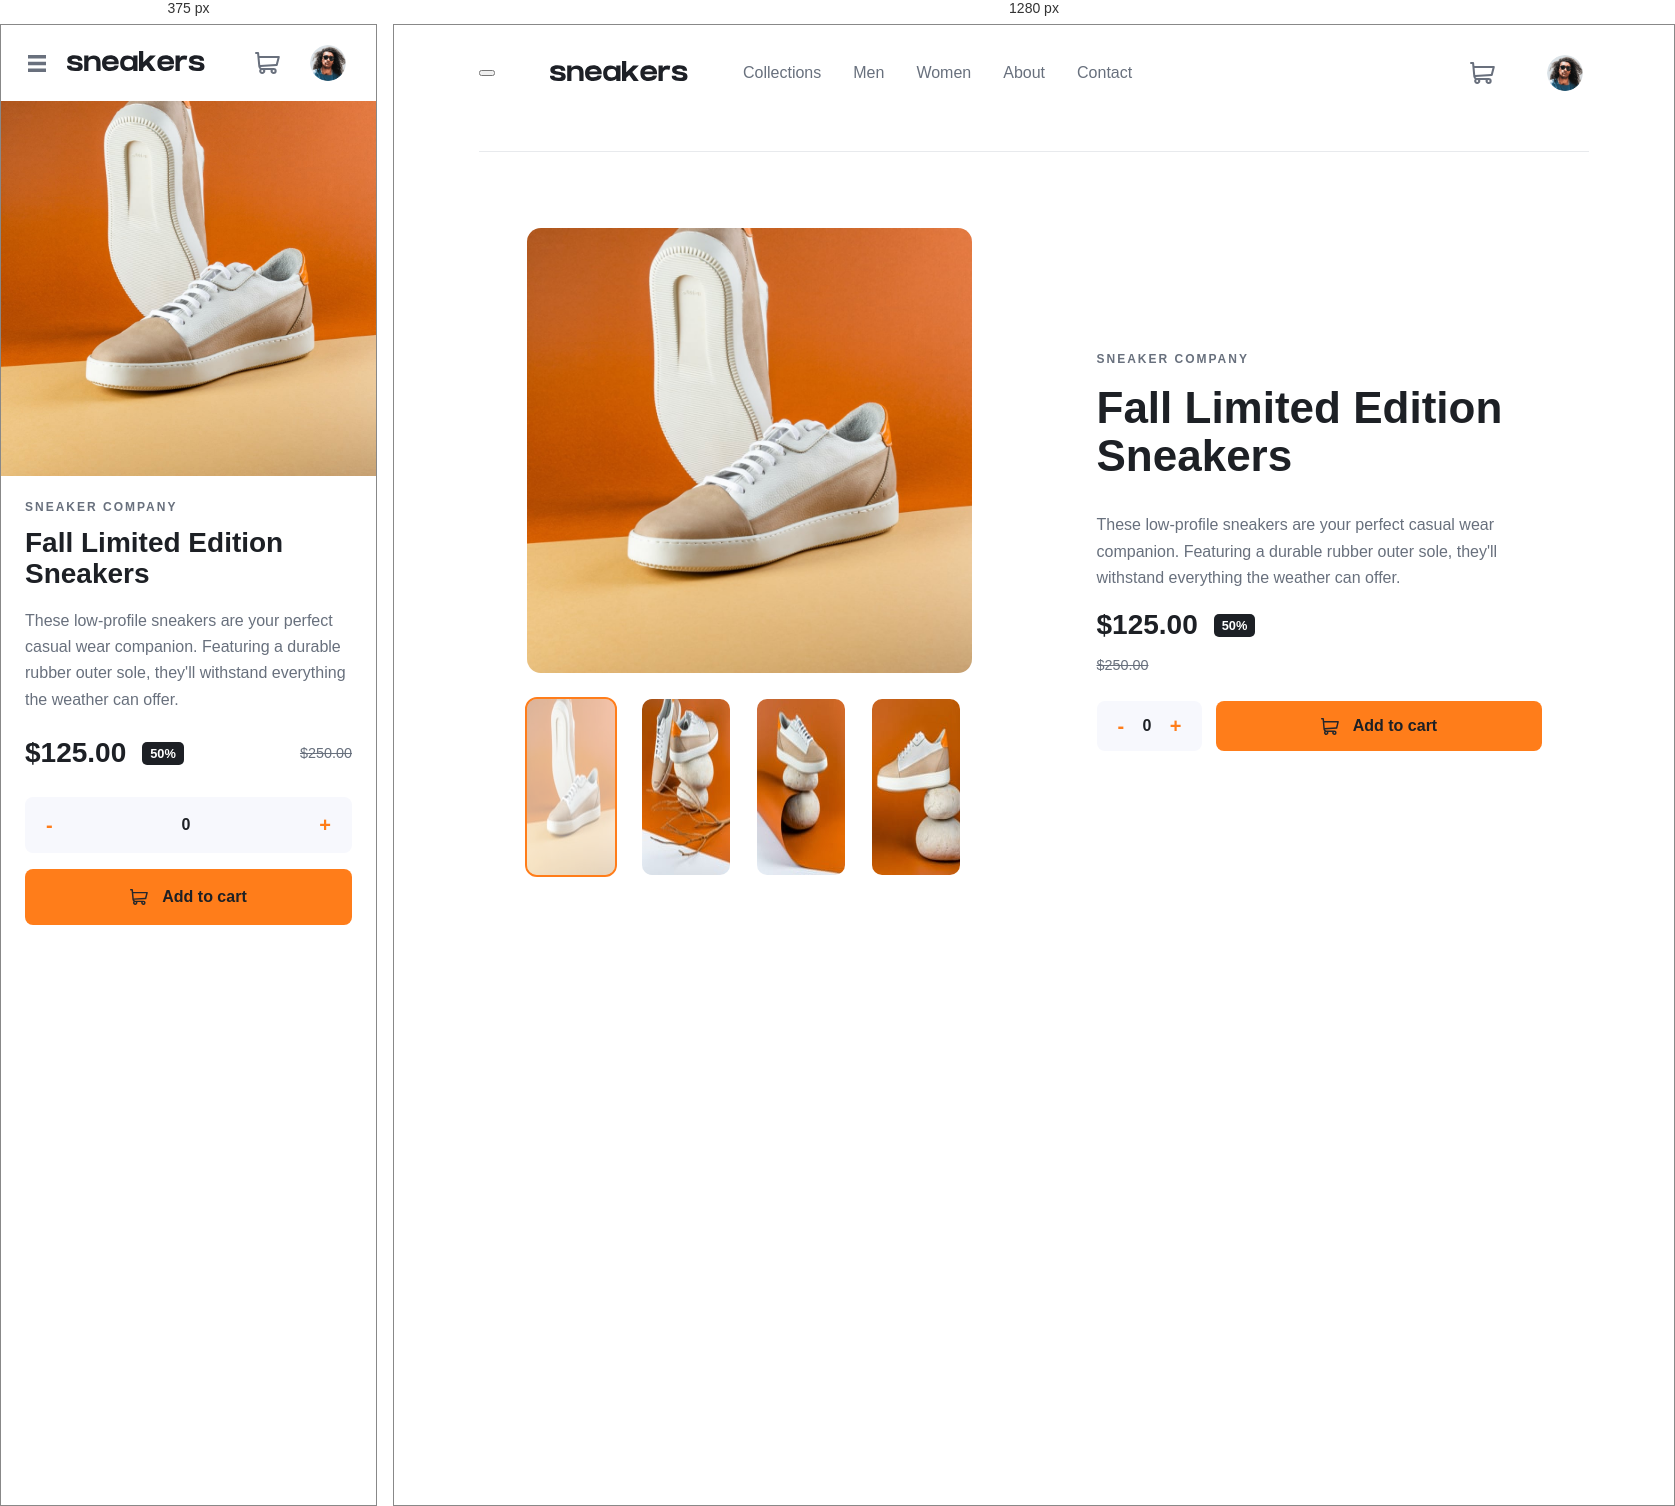
Rendered at 375 px and 1280 px, left to right.

<!-- file: index.html -->
<!doctype html>
<html lang="en">
  <head>
    <meta charset="UTF-8" />
    <meta name="viewport" content="width=device-width, initial-scale=1.0" />
    <link
      rel="icon"
      type="image/png"
      sizes="32x32"
      href="./images/favicon-32x32.png"
    />
    <link rel="stylesheet" href="style.css" />
    <title>Sneaker Company | Fall Limited Edition</title>
  </head>
  <body>
    <header class="site-header">
      <nav class="nav" aria-label="Main navigation">
        <button
          class="menu-button"
          aria-label="Open menu"
          aria-expanded="false"
        ></button>
        <a href="#"
          ><img class="logo" src="./images/logo.svg" alt="Sneaker Company"
        /></a>
        <ul class="nav-links">
          <li><a href="#">Collections</a></li>
          <li><a href="#">Men</a></li>
          <li><a href="#">Women</a></li>
          <li><a href="#">About</a></li>
          <li><a href="#">Contact</a></li>
        </ul>
        <div class="nav-actions">
          <div class="cart-wrap">
            <button class="icon-button cart-button" aria-label="Open cart">
              <img src="./images/icon-cart.svg" alt="" /><span
                class="cart-count"
              ></span>
            </button>
            <div class="cart-panel" aria-live="polite">
              <h2 class="cart-title">Cart</h2>
              <p class="cart-empty">Your cart is empty.</p>
            </div>
          </div>
          <button class="icon-button" aria-label="Open profile">
            <img class="avatar" src="./images/image-avatar.png" alt="Profile" />
          </button>
        </div>
      </nav>
    </header>
    <main class="page">
      <section aria-label="Product gallery">
        <img
          class="hero-image"
          src="./images/image-product-1.jpg"
          alt="Fall limited edition sneaker"
          tabindex="0"
          width="1000"
          height="1000"
        />
        <div class="thumbnails">
          <button class="thumbnail active" data-index="1">
            <img
              src="./images/image-product-1-thumbnail.jpg"
              alt="View sneaker from above"
              width="176"
              height="176"
            />
          </button>
          <button class="thumbnail" data-index="2">
            <img
              src="./images/image-product-2-thumbnail.jpg"
              alt="View sneaker on orange background"
              width="176"
              height="176"
            />
          </button>
          <button class="thumbnail" data-index="3">
            <img
              src="./images/image-product-3-thumbnail.jpg"
              alt="View sneaker sole"
              width="176"
              height="176"
            />
          </button>
          <button class="thumbnail" data-index="4">
            <img
              src="./images/image-product-4-thumbnail.jpg"
              alt="View sneaker side profile"
              width="176"
              height="176"
            />
          </button>
        </div>
      </section>
      <section class="product-info">
        <p class="eyebrow">SNEAKER COMPANY</p>
        <h1>Fall Limited Edition Sneakers</h1>
        <p class="description">
          These low-profile sneakers are your perfect casual wear companion.
          Featuring a durable rubber outer sole, they'll withstand everything
          the weather can offer.
        </p>
        <div class="price">
          <span class="current-price">$125.00</span
          ><span class="discount">50%</span
          ><span class="original-price">$250.00</span>
        </div>
        <div class="purchase">
          <div class="quantity">
            <button class="minus" aria-label="Decrease quantity">-</button
            ><span class="quantity-value">0</span
            ><button class="plus" aria-label="Increase quantity">+</button>
          </div>
          <button class="add-to-cart">
            <img src="./images/icon-cart.svg" alt="" />Add to cart
          </button>
        </div>
      </section>
    </main>
    <div class="lightbox" aria-hidden="true">
      <div class="lightbox-content">
        <button class="close-lightbox" aria-label="Close image preview">
          &times;</button
        ><img
          class="lightbox-main"
          src="./images/image-product-1.jpg"
          alt="Expanded sneaker view"
        />
      </div>
    </div>
    <script src="./script.js"></script>
  </body>
</html>


/* @media block from style.css */
@media (max-width: 900px) {
        .site-header {
          border: 0;
          padding: 0 24px;
        }
        .nav {
          height: 76px;
          gap: 18px;
          position: relative;  
        }
        .menu-button {
          background: url("./images/icon-menu.svg") center / 18px no-repeat;
          border: 0;
          height: 24px;
          width: 24px;
        }
        .nav-links {
          display: none;
        }
        .logo {
          width: 138px;
        }
        .nav-actions {
          gap: 20px;
        }
        .avatar {
          width: 32px;
        }
        .page {
          display: block;
          padding: 0 0 60px;
        }
        .hero-image {
          border-radius: 0;
          max-width: none;
        }
        .thumbnails {
          display: none;
        }
        .product-info {
          padding: 24px;
        }
        .eyebrow {
          margin-bottom: 14px;
        }
        h1 {
          font-size: 1.75rem;
          margin-bottom: 18px;
        }
        .price {
          margin-top: 24px;
        }
        .original-price {
          flex-basis: auto;
          margin-left: auto;
        }
        .purchase {
          display: grid;
          gap: 16px;
        }
        .quantity {
          height: 56px;
          width: 100%;
        }
        .add-to-cart {
          min-height: 56px;
        }
        .cart-panel {
          right: -10px;
          top: 42px;
          width: min(360px, calc(100vw - 32px));
        }


.nav-links.open {
  display: block;
  position: absolute;
  top: 76px;         
  left: 0;
  right: 0;
  background: white;
  padding: 24px;
  box-shadow: 0 12px 30px hsl(220, 13%, 13%, 0.15);
  z-index: 10;
}
      }